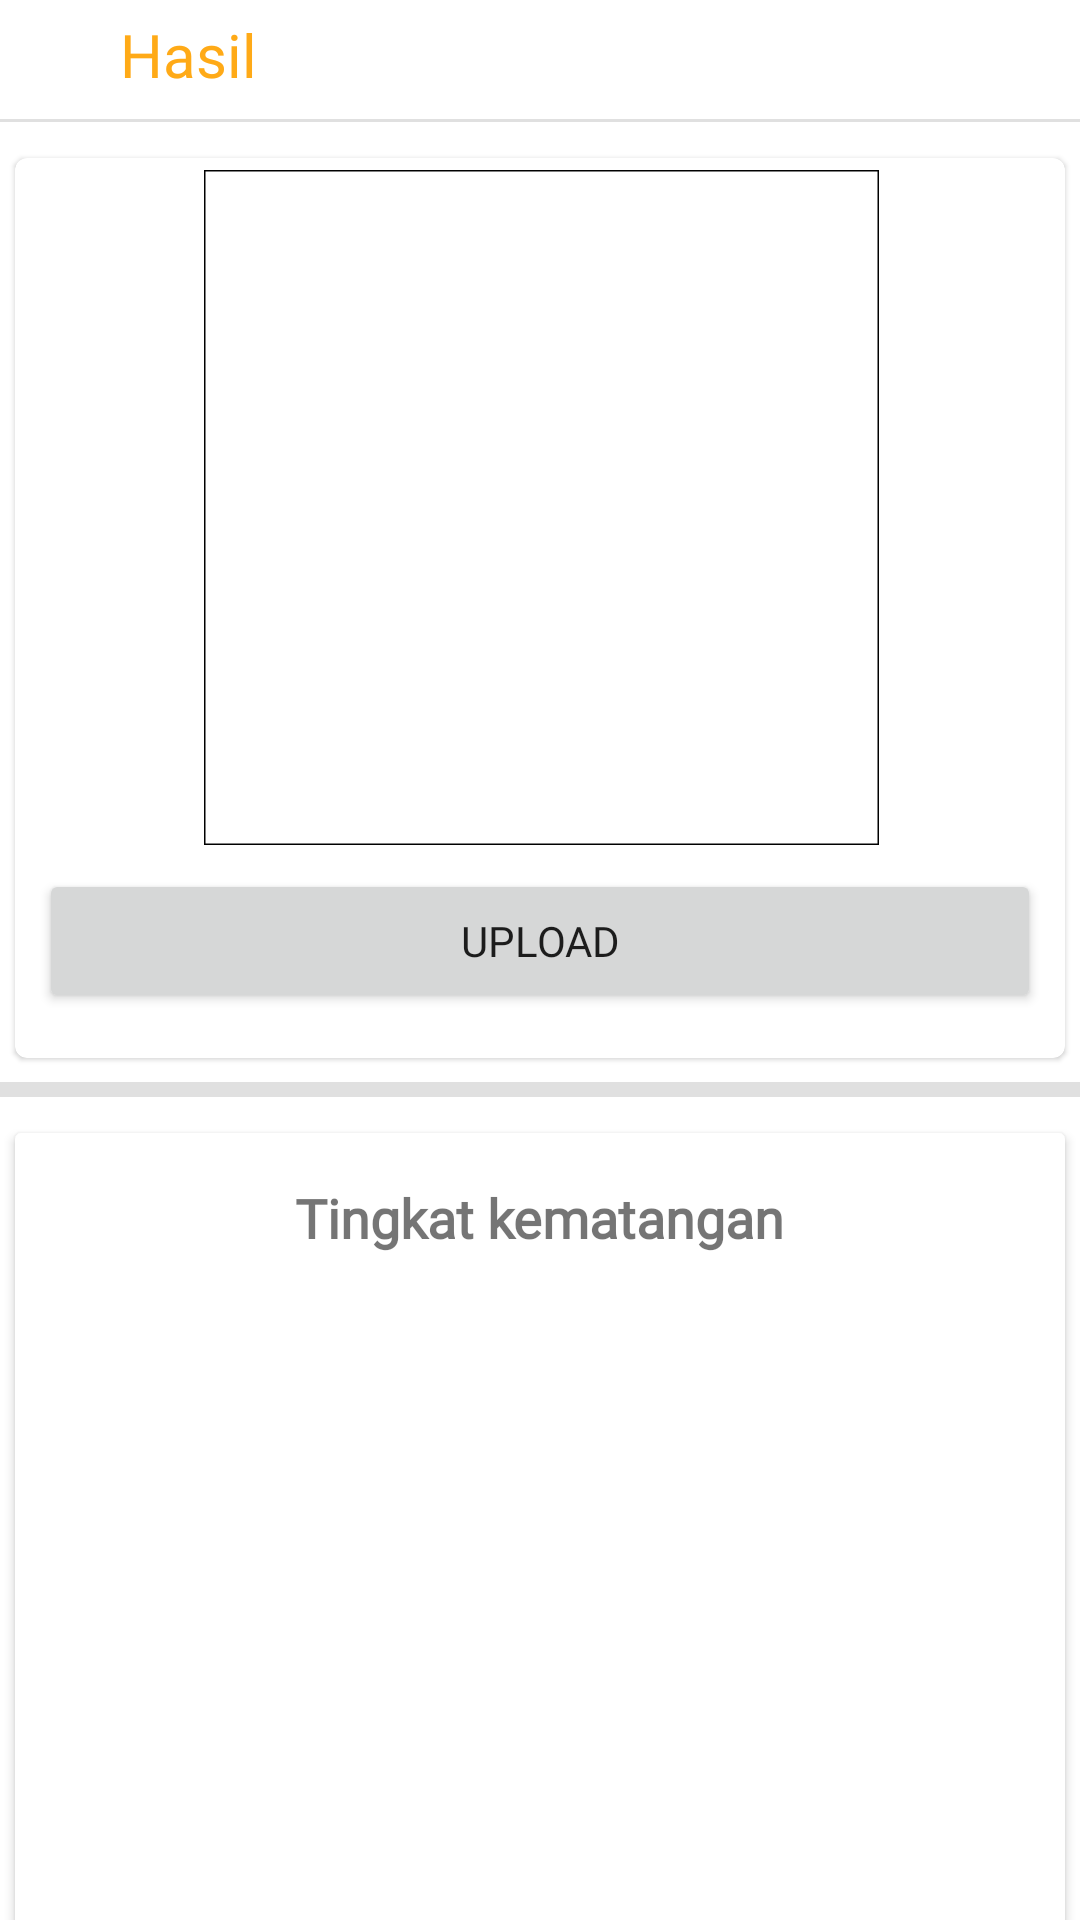

Write the Android layout XML for this screen, with the resource values it uses.
<!-- AndroidManifest.xml: application theme Theme.AgrapanaApp -->
<!-- res/layout/activity_result.xml -->
<?xml version="1.0" encoding="utf-8"?>
<androidx.constraintlayout.widget.ConstraintLayout xmlns:android="http://schemas.android.com/apk/res/android"
    xmlns:app="http://schemas.android.com/apk/res-auto"
    xmlns:tools="http://schemas.android.com/tools"
    android:layout_width="match_parent"
    android:layout_height="match_parent"
    tools:context=".view.result.ResultActivity">


    <ImageView
        android:id="@+id/iv_back"
        android:layout_width="wrap_content"
        android:layout_height="wrap_content"
        android:layout_marginStart="24dp"
        android:layout_marginTop="18dp"
        android:src="@drawable/ic_back"
        app:layout_constraintStart_toStartOf="parent"
        app:layout_constraintTop_toTopOf="parent" />

    <TextView
        android:id="@+id/tv_result"
        android:layout_width="wrap_content"
        android:layout_height="wrap_content"
        app:layout_constraintTop_toTopOf="@id/iv_back"
        app:layout_constraintBottom_toBottomOf="@id/iv_back"
        android:text="@string/result"
        android:textColor="@color/Orange"
        android:fontFamily="@font/nunito_medium"
        android:textSize="20sp"
        android:layout_marginStart="16dp"
        app:layout_constraintStart_toEndOf="@id/iv_back"/>


    <com.google.android.material.divider.MaterialDivider
        android:id="@+id/dvdr_1"
        android:layout_width="match_parent"
        android:layout_height="wrap_content"
        android:layout_marginTop="8dp"
        app:layout_constraintTop_toBottomOf="@id/tv_result"/>

    <com.google.android.material.card.MaterialCardView
        android:id="@+id/cv_img_preview"
        android:layout_width="350dp"
        android:layout_height="300dp"
        android:layout_marginTop="12dp"
        app:layout_constraintEnd_toEndOf="parent"
        app:layout_constraintStart_toStartOf="parent"
        app:layout_constraintTop_toBottomOf="@id/dvdr_1">
        <androidx.constraintlayout.widget.ConstraintLayout
            android:layout_width="match_parent"
            android:layout_height="match_parent">

            <com.google.android.material.imageview.ShapeableImageView
                android:id="@+id/resultImageView"
                android:layout_width="225dp"
                android:layout_height="225dp"
                android:layout_marginTop="4dp"
                app:layout_constraintCircleRadius="@dimen/cardview_default_elevation"
                app:layout_constraintEnd_toEndOf="parent"
                app:layout_constraintHorizontal_bias="0.504"
                app:layout_constraintStart_toStartOf="parent"
                app:layout_constraintTop_toTopOf="parent"
                app:strokeColor="@color/black"
                app:strokeWidth="1dp"
                tools:src="@drawable/ic_place_holder" />

            <Button
                android:id="@+id/uploadButton"
                android:layout_width="0dp"
                android:layout_height="wrap_content"
                android:layout_marginStart="8dp"
                android:layout_marginEnd="8dp"
                android:layout_marginTop="8dp"
                android:layout_marginBottom="16dp"
                android:text="@string/upload"
                app:layout_constraintTop_toBottomOf="@id/resultImageView"
                app:layout_constraintEnd_toEndOf="parent"
                app:layout_constraintHorizontal_bias="0.0"
                app:layout_constraintStart_toStartOf="parent" />

        </androidx.constraintlayout.widget.ConstraintLayout>

    </com.google.android.material.card.MaterialCardView>

    <com.google.android.material.divider.MaterialDivider
        android:id="@+id/dvdr_2"
        android:layout_width="match_parent"
        android:layout_height="5dp"
        android:layout_marginTop="8dp"
        app:layout_constraintTop_toBottomOf="@id/cv_img_preview"/>

    <androidx.cardview.widget.CardView
        android:id="@+id/cv_result"
        android:layout_width="350dp"
        android:layout_marginTop="12dp"
        android:layout_height="400dp"
        app:layout_constraintTop_toBottomOf="@id/dvdr_2"
        app:layout_constraintStart_toStartOf="parent"
        app:layout_constraintEnd_toEndOf="parent">

        <androidx.constraintlayout.widget.ConstraintLayout
            android:layout_width="match_parent"
            android:layout_height="match_parent">

            <com.mikhaellopez.circularprogressbar.CircularProgressBar
                android:id="@+id/progressViewRipeness"
                android:layout_width="150dp"
                android:layout_height="150dp"
                android:visibility="gone"
                android:layout_marginTop="16dp"
                app:cpb_background_progressbar_color="@color/grey"
                app:cpb_background_progressbar_width="20dp"
                app:cpb_progress_direction="to_right"
                app:cpb_progressbar_color="@color/Orange"
                app:cpb_progressbar_width="15dp"
                app:layout_constraintEnd_toEndOf="parent"
                app:layout_constraintStart_toStartOf="parent"
                app:layout_constraintTop_toBottomOf="@id/tv_rip_level" />

            <TextView
                android:id="@+id/tv_rip_level"
                android:layout_marginTop="16dp"
                android:layout_width="wrap_content"
                android:layout_height="wrap_content"
                android:text="@string/ripeness_level_withDoubleDots"
                android:textSize="18sp"
                android:textStyle="bold"
                app:layout_constraintEnd_toEndOf="parent"
                app:layout_constraintStart_toStartOf="parent"
                app:layout_constraintTop_toTopOf="parent" />

            <ProgressBar
                android:id="@+id/progressBar"
                style="?android:attr/progressBarStyle"
                android:layout_width="wrap_content"
                android:layout_height="wrap_content"
                android:layout_gravity="center"
                android:visibility="gone"
                app:layout_constraintBottom_toBottomOf="parent"
                app:layout_constraintEnd_toEndOf="parent"
                app:layout_constraintStart_toStartOf="parent"
                app:layout_constraintTop_toTopOf="parent"
                app:layout_constraintVertical_bias="0.53"
                tools:visibility="visible" />

            <TextView
                android:id="@+id/tv_rip_result"
                android:layout_width="wrap_content"
                android:layout_height="wrap_content"
                android:layout_marginStart="4dp"
                android:textSize="24sp"
                android:visibility="gone"
                android:layout_marginTop="16dp"
                app:layout_constraintEnd_toEndOf="@id/tv_rip_level"
                app:layout_constraintStart_toStartOf="@id/tv_rip_level"
                app:layout_constraintTop_toBottomOf="@id/progressViewRipeness"
                android:text="Matang" />

            <TextView
                android:id="@+id/tv_num_percent"
                android:layout_width="wrap_content"
                android:layout_height="wrap_content"
                android:text="100"
                android:visibility="gone"
                android:textSize="20sp"
                app:layout_constraintBottom_toBottomOf="@+id/progressViewRipeness"
                app:layout_constraintEnd_toStartOf="@id/tv_percent"
                app:layout_constraintHorizontal_chainStyle="packed"
                app:layout_constraintStart_toStartOf="@+id/progressViewRipeness"
                app:layout_constraintTop_toTopOf="@+id/progressViewRipeness" />

            <TextView
                android:id="@+id/tv_percent"
                android:visibility="gone"
                android:layout_width="wrap_content"
                android:layout_height="wrap_content"
                android:text="%"
                android:textSize="20sp"
                app:layout_constraintEnd_toEndOf="@id/progressViewRipeness"
                app:layout_constraintBottom_toBottomOf="@+id/tv_num_percent"
                app:layout_constraintStart_toEndOf="@id/tv_num_percent"
                app:layout_constraintTop_toTopOf="@+id/tv_num_percent" />

            <TextView
                android:id="@+id/tv_message"
                android:layout_width="wrap_content"
                android:layout_height="wrap_content"
                android:layout_marginTop="8dp"
                android:gravity="center"
                android:visibility="gone"
                app:cpb_round_border="true"
                android:text="Lorem Ipsum is simply dummy text of the printing and typesetting industry. Lorem Ipsum has been the industry's standard dummy text ever since the 1500s, when an unknown printer took a galley of type and scrambled it to make a type specimen book."
                app:layout_constraintEnd_toEndOf="@+id/tv_rip_result"
                app:layout_constraintStart_toStartOf="@+id/tv_rip_result"
                app:layout_constraintTop_toBottomOf="@+id/tv_rip_result" />

        </androidx.constraintlayout.widget.ConstraintLayout>

    </androidx.cardview.widget.CardView>


</androidx.constraintlayout.widget.ConstraintLayout>
<!-- resources referenced by this layout -->
<resources>
  <color name="Orange">#FFAA17</color>
  <color name="black">#FF000000</color>
  <color name="grey">#c4c4c4</color>
  <string name="result">Hasil</string>
  <string name="ripeness_level_withDoubleDots">Tingkat kematangan</string>
  <string name="upload">Upload</string>
  <style name="Theme.AgrapanaApp" parent="Theme.MaterialComponents.DayNight.DarkActionBar">
          
          <item name="colorPrimary">@color/Orange</item>
  
          <item name="colorPrimaryVariant">@color/white</item>
          <item name="colorOnPrimary">@color/white</item>
          
          <item name="colorSecondary">@color/Orange</item>
          <item name="colorSecondaryVariant">@color/teal_700</item>
          <item name="colorOnSecondary">@color/black</item>
          
  
  
  
          
          <item name="fontFamily">@font/nunito_medium</item>
  
      </style>
  <color name="white">#FFFFFFFF</color>
  <color name="teal_700">#FF018786</color>
</resources>
